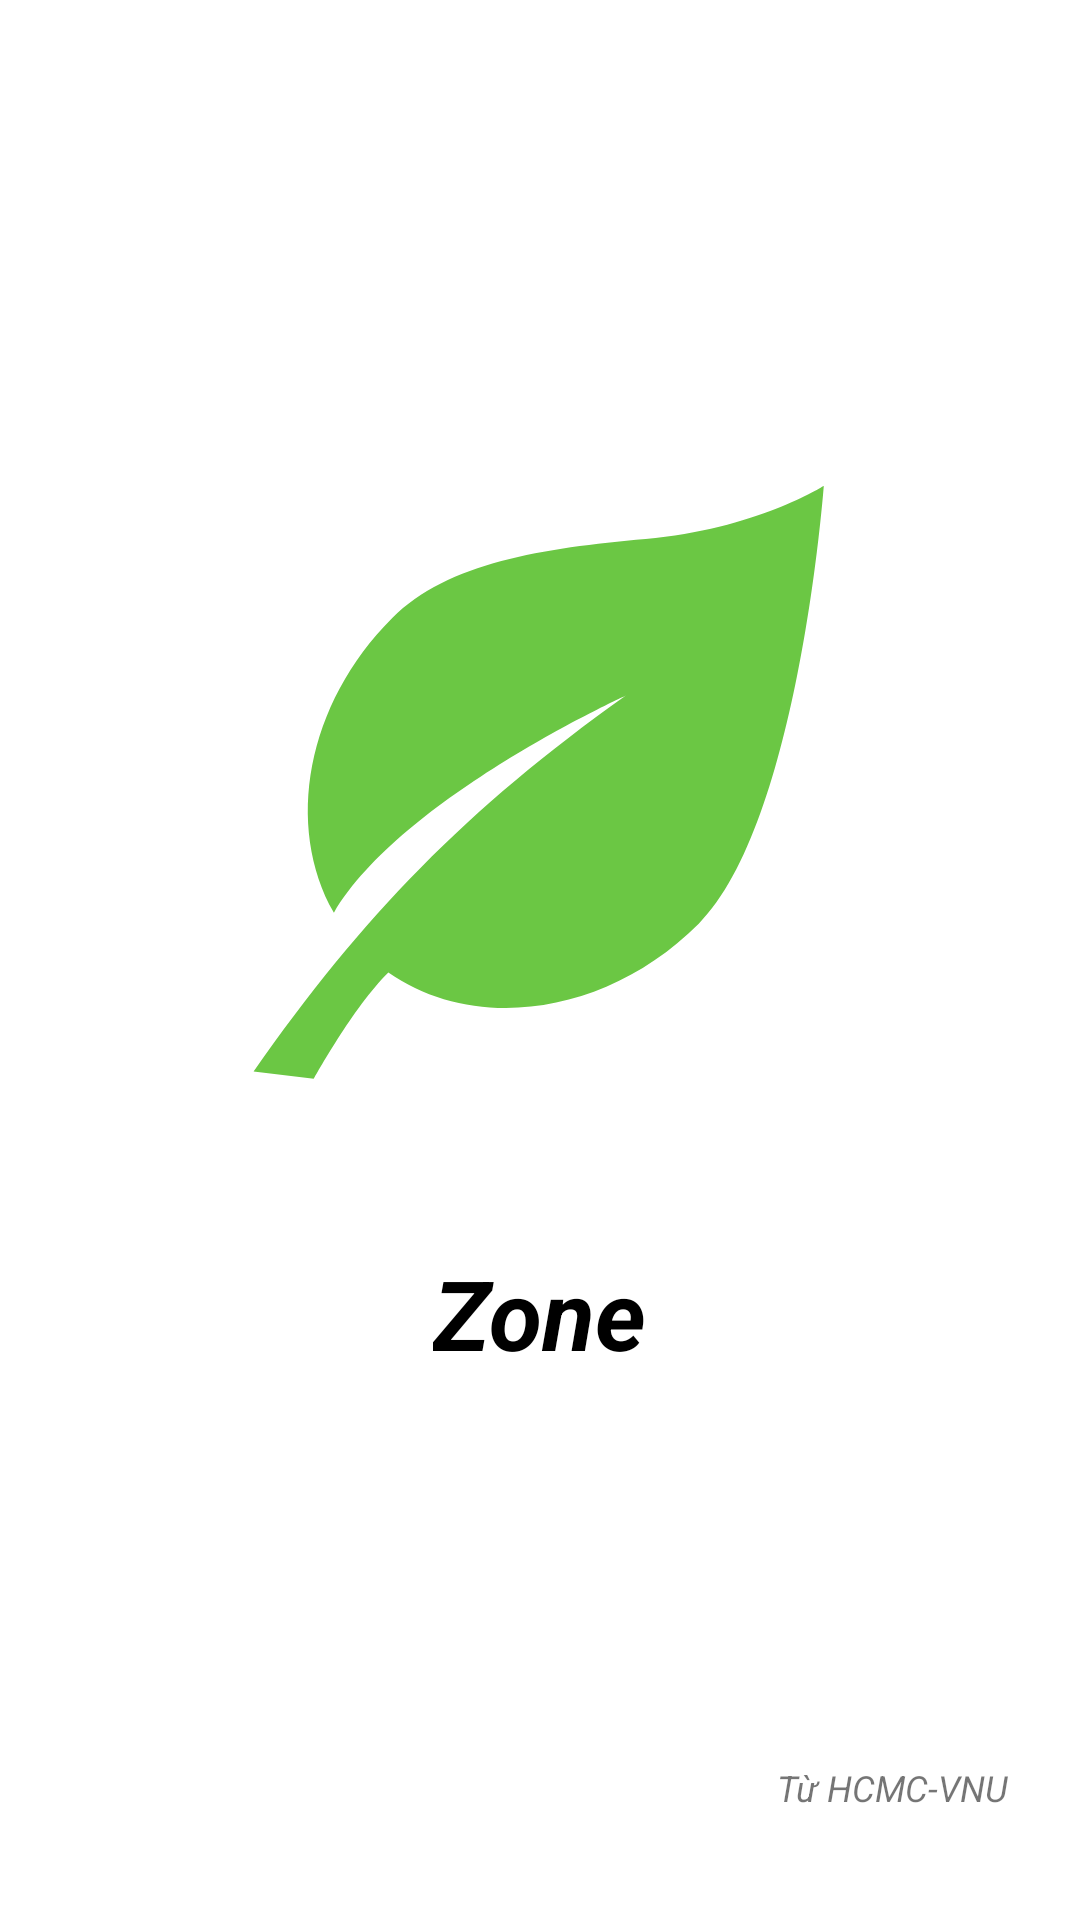

The Android layout XML behind this screen, and the referenced resources:
<!-- AndroidManifest.xml: application theme Theme.Zone -->
<!-- res/layout/activity_splash_screen.xml -->
<?xml version="1.0" encoding="utf-8"?>
<androidx.constraintlayout.widget.ConstraintLayout xmlns:android="http://schemas.android.com/apk/res/android"
    xmlns:app="http://schemas.android.com/apk/res-auto"
    xmlns:tools="http://schemas.android.com/tools"
    android:layout_width="match_parent"
    android:layout_height="match_parent"
    style="@style/BackGround"
    tools:context=".activity.SplashScreenActivity">

    <ImageView
        android:id="@+id/iv_logo"
        android:layout_width="@dimen/dp180"
        android:layout_height="@dimen/dp180"
        android:layout_marginBottom="@dimen/dp100"
        android:scaleType="centerCrop"
        android:src="@drawable/ic_logo"
        app:layout_constraintBottom_toBottomOf="parent"
        app:layout_constraintEnd_toEndOf="parent"
        app:layout_constraintStart_toStartOf="parent"
        app:layout_constraintTop_toTopOf="parent"
        tools:ignore="ContentDescription" />

    <TextView
        android:id="@+id/app_name"
        android:layout_width="wrap_content"
        android:layout_height="wrap_content"
        android:text="@string/app_name"
        android:layout_marginTop="@dimen/dp40"
        android:textSize="@dimen/sp27"
        android:textStyle="italic|bold"
        android:textColor="@color/black"
        app:layout_constraintEnd_toEndOf="parent"
        app:layout_constraintStart_toStartOf="parent"
        app:layout_constraintTop_toBottomOf="@+id/iv_logo" />

    <TextView
        android:id="@+id/tv_about_info"
        android:layout_width="wrap_content"
        android:layout_height="wrap_content"
        android:gravity="center"
        android:layout_marginEnd="@dimen/dp20"
        android:layout_marginBottom="@dimen/dp30"
        android:text="@string/about_info"
        android:textSize="@dimen/sp10"
        android:textStyle="italic"
        app:layout_constraintBottom_toBottomOf="parent"
        app:layout_constraintEnd_toEndOf="parent" />
</androidx.constraintlayout.widget.ConstraintLayout>
<!-- resources referenced by this layout -->
<resources>
  <color name="black">#FF000000</color>
  <dimen name="dp100">100.00dp</dimen>
  <dimen name="dp180">180.00dp</dimen>
  <dimen name="dp20">20.00dp</dimen>
  <dimen name="dp30">30.00dp</dimen>
  <dimen name="dp40">40.00dp</dimen>
  <dimen name="sp10">10.00sp</dimen>
  <dimen name="sp27">27.00sp</dimen>
  <!-- drawable ic_logo (drawable) -->
  <vector android:height="80dp" android:viewportHeight="100"
      android:viewportWidth="100" android:width="80dp" xmlns:android="http://schemas.android.com/apk/res/android">
      <path android:fillColor="@color/green_200" android:pathData="M74.5,72.2C90,56.8 93.8,4.6 93.8,4.6s-10.7,6.8 -27.5,8.2c-15.8,1.4 -30.5,3.6 -39.1,12.2c-13.3,13.3 -16.6,32.1 -9,45.5c10.5,-17.8 45,-33.5 45,-33.5C38.7,54.4 22.6,71 5.8,95l9.3,1.1c0,0 6.1,-11.1 11.5,-16.4C40,89.1 60.4,86.3 74.5,72.2z"/>
  </vector>
  <string name="about_info">Từ HCMC-VNU</string>
  <string name="app_name" translatable="false">Zone</string>
  <style name="BackGround">
          <item name="android:background">@color/white</item>
      </style>
  <style name="Theme.Zone" parent="Theme.MaterialComponents.DayNight.NoActionBar">
          <item name="colorAccent">@color/color_accent</item>
          <item name="colorPrimary">@color/color_primary</item>
          <item name="colorPrimaryDark">@color/white</item>
      </style>
  <color name="green_200">#6BC744</color>
  <color name="white">#FFFFFFFF</color>
  <color name="color_accent">#FF03DAC5</color>
  <color name="color_primary">#0751da</color>
</resources>
